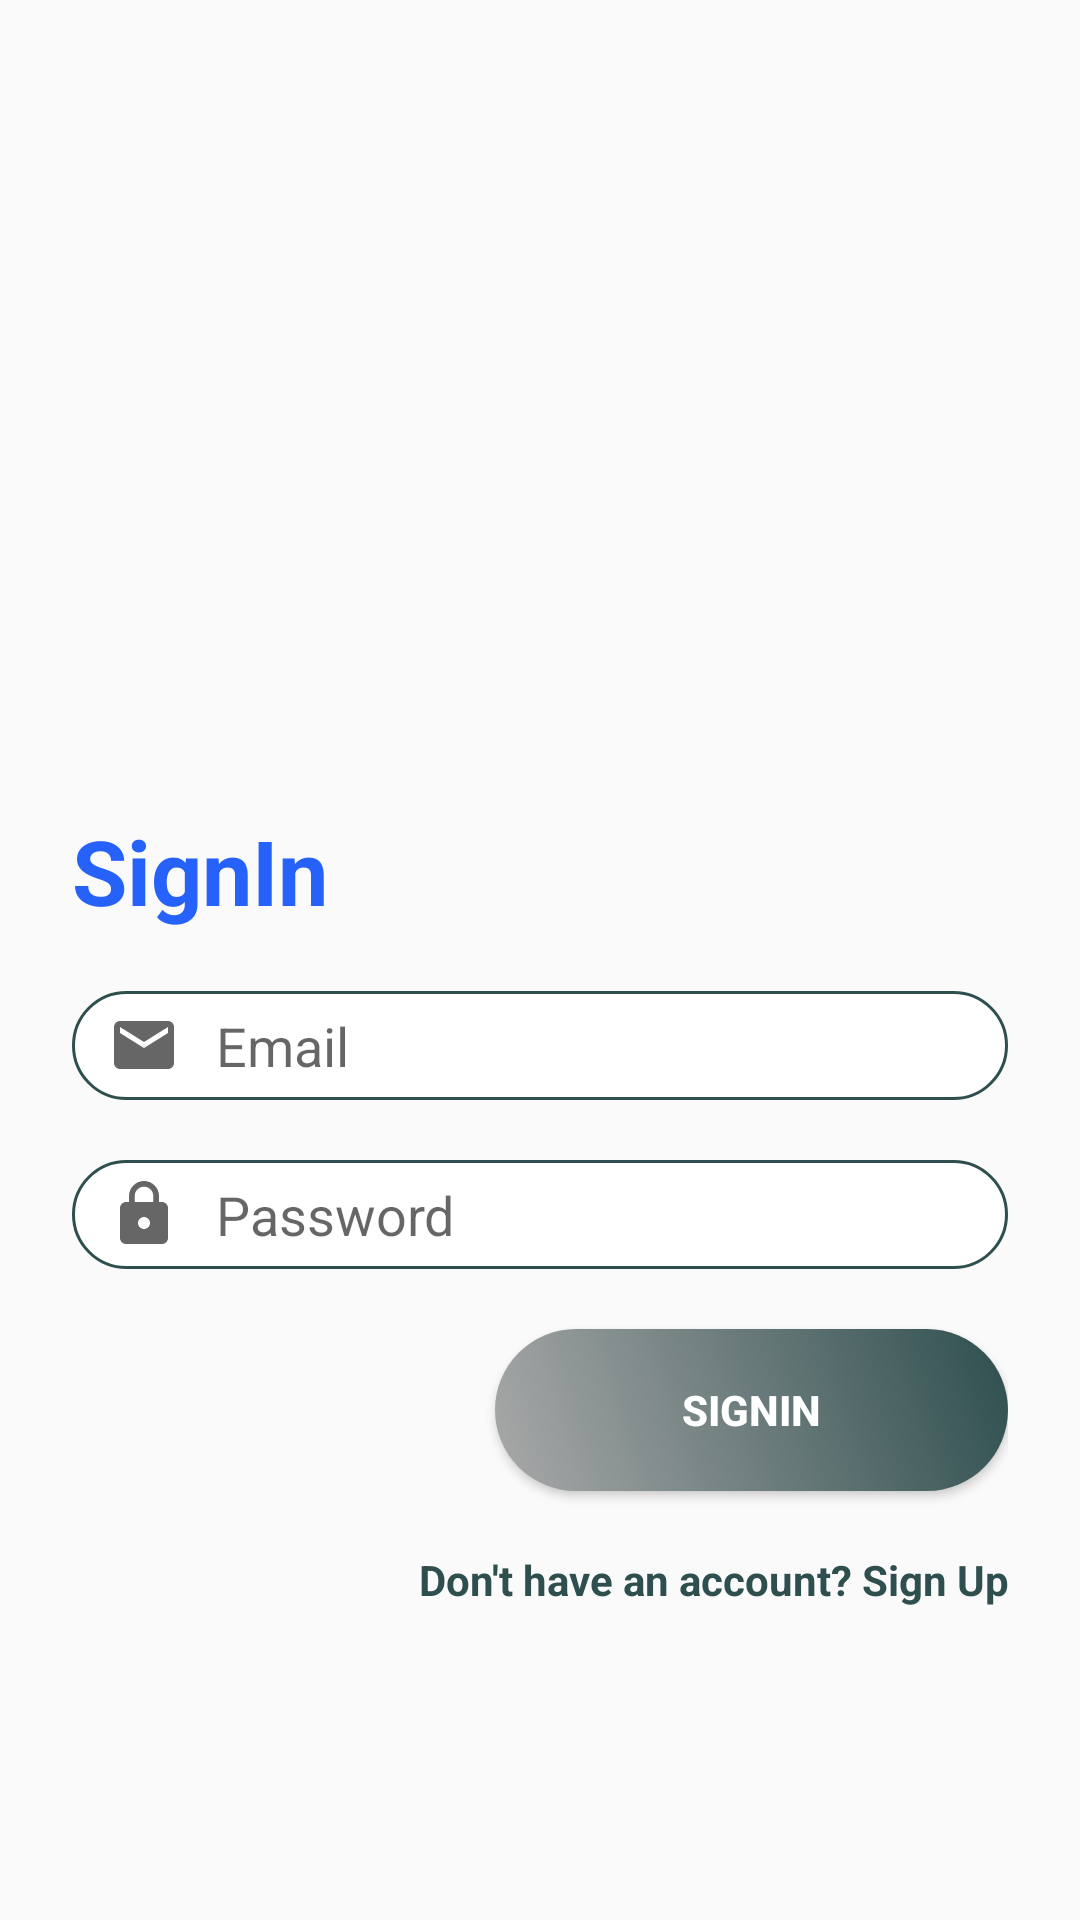

Produce the Android XML layout that renders to this screen, including the resource entries it uses.
<!-- AndroidManifest.xml: application theme Theme.AppCompat.Light.NoActionBar -->
<!-- res/layout/activity_login.xml -->
<?xml version="1.0" encoding="utf-8"?>
<ScrollView
    xmlns:android="http://schemas.android.com/apk/res/android"
    xmlns:app="http://schemas.android.com/apk/res-auto"
    xmlns:tools="http://schemas.android.com/tools"

    tools:context=".login.Login"
    android:focusableInTouchMode="true"
    android:layout_height="wrap_content" android:layout_width="match_parent">


    <LinearLayout
        android:layout_width="match_parent"
        android:layout_height="wrap_content"
        android:layout_marginBottom="8dp"
        android:layout_marginEnd="24dp"
        android:layout_marginStart="24dp"
        android:layout_marginTop="250dp"
        android:orientation="vertical"
        app:layout_constraintBottom_toBottomOf="parent"
        app:layout_constraintEnd_toEndOf="parent"
        app:layout_constraintStart_toStartOf="parent"
        app:layout_constraintTop_toTopOf="parent"

        >

        <TextView
            android:layout_width="wrap_content"
            android:layout_height="wrap_content"
            style="@style/loginHeader"
            android:text="@string/login"
            android:layout_marginTop="@dimen/loginViewsMargin"/>

        <EditText
            android:id="@+id/editTextEmail"
            android:layout_width="match_parent"
            android:layout_height="wrap_content"
            android:layout_marginTop="@dimen/loginViewsMargin"
            android:autofillHints=""
            android:background="@drawable/custom_input"
            android:drawableStart="@drawable/ic_email"
            android:drawablePadding="12dp"
            android:hint="@string/login_email_hint"
            android:inputType="textEmailAddress"
            android:maxLines="1"
            android:paddingStart="12dp"
            android:paddingTop="6dp"
            android:paddingEnd="12dp"
            android:paddingBottom="6dp"

            />

        <EditText
            android:id="@+id/editTextPassword"
            android:layout_width="match_parent"
            android:layout_height="wrap_content"
            android:layout_marginTop="@dimen/loginViewsMargin"
            android:autofillHints=""
            android:drawableStart="@drawable/ic_lock"
            android:background="@drawable/custom_input"
            android:drawablePadding="12dp"
            android:hint="@string/login_password_hint"
            android:inputType="textPassword"
            android:maxLines="1"
            android:paddingStart="12dp"
            android:paddingTop="6dp"
            android:paddingEnd="12dp"
            android:paddingBottom="6dp"

            />


        <Button
            android:id="@+id/signinbutton"
            style="@style/loginButton"
            android:layout_width="171dp"
            android:layout_gravity="right"
            android:layout_marginTop="@dimen/loginViewsMargin"
            android:text="@string/login" />

        <TextView
            android:id="@+id/no_account"
            style="@style/parent"
            android:textAlignment="textEnd"
            android:textStyle="bold"
            android:textColor="@color/greyHex"
            android:text="@string/login_signup_hint"
            android:layout_marginTop="@dimen/loginViewsMargin"/>

    </LinearLayout>


</ScrollView>
<!-- resources referenced by this layout -->
<resources>
  <color name="greyHex">#2F4F4F</color>
  <dimen name="loginViewsMargin">20dp</dimen>
  <!-- drawable custom_input (drawable) -->
  <?xml version="1.0" encoding="utf-8"?>
  <selector xmlns:android="http://schemas.android.com/apk/res/android">
  
      <item android:state_enabled="true" >
          <shape android:shape="rectangle">
              <solid android:color="@color/whiteCardColor"/>
              <corners android:radius="20dp"/>
              <stroke android:color="@color/greyHex" android:width="1dp"/>
          </shape>
  
      </item>
  </selector>
  <!-- drawable ic_email (drawable) -->
  <vector xmlns:android="http://schemas.android.com/apk/res/android"
      android:width="24dp"
      android:height="24dp"
      android:viewportWidth="24"
      android:viewportHeight="24"
      android:tint="?attr/colorControlNormal">
    <path
        android:fillColor="@color/greyHex"
        android:pathData="M20,4L4,4c-1.1,0 -1.99,0.9 -1.99,2L2,18c0,1.1 0.9,2 2,2h16c1.1,0 2,-0.9 2,-2L22,6c0,-1.1 -0.9,-2 -2,-2zM20,8l-8,5 -8,-5L4,6l8,5 8,-5v2z"/>
  </vector>
  <!-- drawable ic_lock (drawable) -->
  <vector xmlns:android="http://schemas.android.com/apk/res/android"
      android:width="24dp"
      android:height="24dp"
      android:viewportWidth="24"
      android:viewportHeight="24"
      android:tint="?attr/colorControlNormal">
    <path
        android:fillColor="@color/greyHex"
        android:pathData="M18,8h-1L17,6c0,-2.76 -2.24,-5 -5,-5S7,3.24 7,6v2L6,8c-1.1,0 -2,0.9 -2,2v10c0,1.1 0.9,2 2,2h12c1.1,0 2,-0.9 2,-2L20,10c0,-1.1 -0.9,-2 -2,-2zM12,17c-1.1,0 -2,-0.9 -2,-2s0.9,-2 2,-2 2,0.9 2,2 -0.9,2 -2,2zM15.1,8L8.9,8L8.9,6c0,-1.71 1.39,-3.1 3.1,-3.1 1.71,0 3.1,1.39 3.1,3.1v2z"/>
  </vector>
  <string name="login">SignIn</string>
  <string name="login_email_hint">Email</string>
  <string name="login_password_hint">Password</string>
  <string name="login_signup_hint">Don\'t have an account? Sign Up</string>
  <style name="loginButton" parent="viewParent">
          <item name="android:background">@drawable/login_button_bk</item>
          <item name="android:textColor">@color/whiteTextColor</item>
          <item name="android:textStyle">bold</item>
      </style>
  <style name="loginHeader">
          <item name="android:textColor">@color/primaryTextColor</item>
          <item name="android:textSize">@dimen/headerTextSize</item>
          <item name="android:textStyle">bold</item>
      </style>
  <style name="parent">
          <item name="android:layout_width">match_parent</item>
          <item name="android:layout_height">wrap_content</item>
      </style>
  <color name="whiteCardColor">#fff</color>
  <style name="viewParent">
          <item name="android:layout_width">wrap_content</item>
          <item name="android:layout_height">wrap_content</item>
      </style>
  <!-- drawable login_button_bk (drawable) -->
  <?xml version="1.0" encoding="utf-8"?>
  <shape xmlns:android="http://schemas.android.com/apk/res/android" android:shape="rectangle" >
      <corners
          android:radius="27dp"
          />
      <gradient
          android:angle="45"
          android:centerX="35%"
          android:startColor="#A9A9A9"
          android:endColor="@color/greyHex"
          android:type="linear"
          />
      <size
          android:width="182dp"
          android:height="54dp"
          />
  </shape>
  <color name="whiteTextColor">#fff</color>
  <color name="primaryTextColor">#2661FA</color>
  <dimen name="headerTextSize">30sp</dimen>
</resources>
